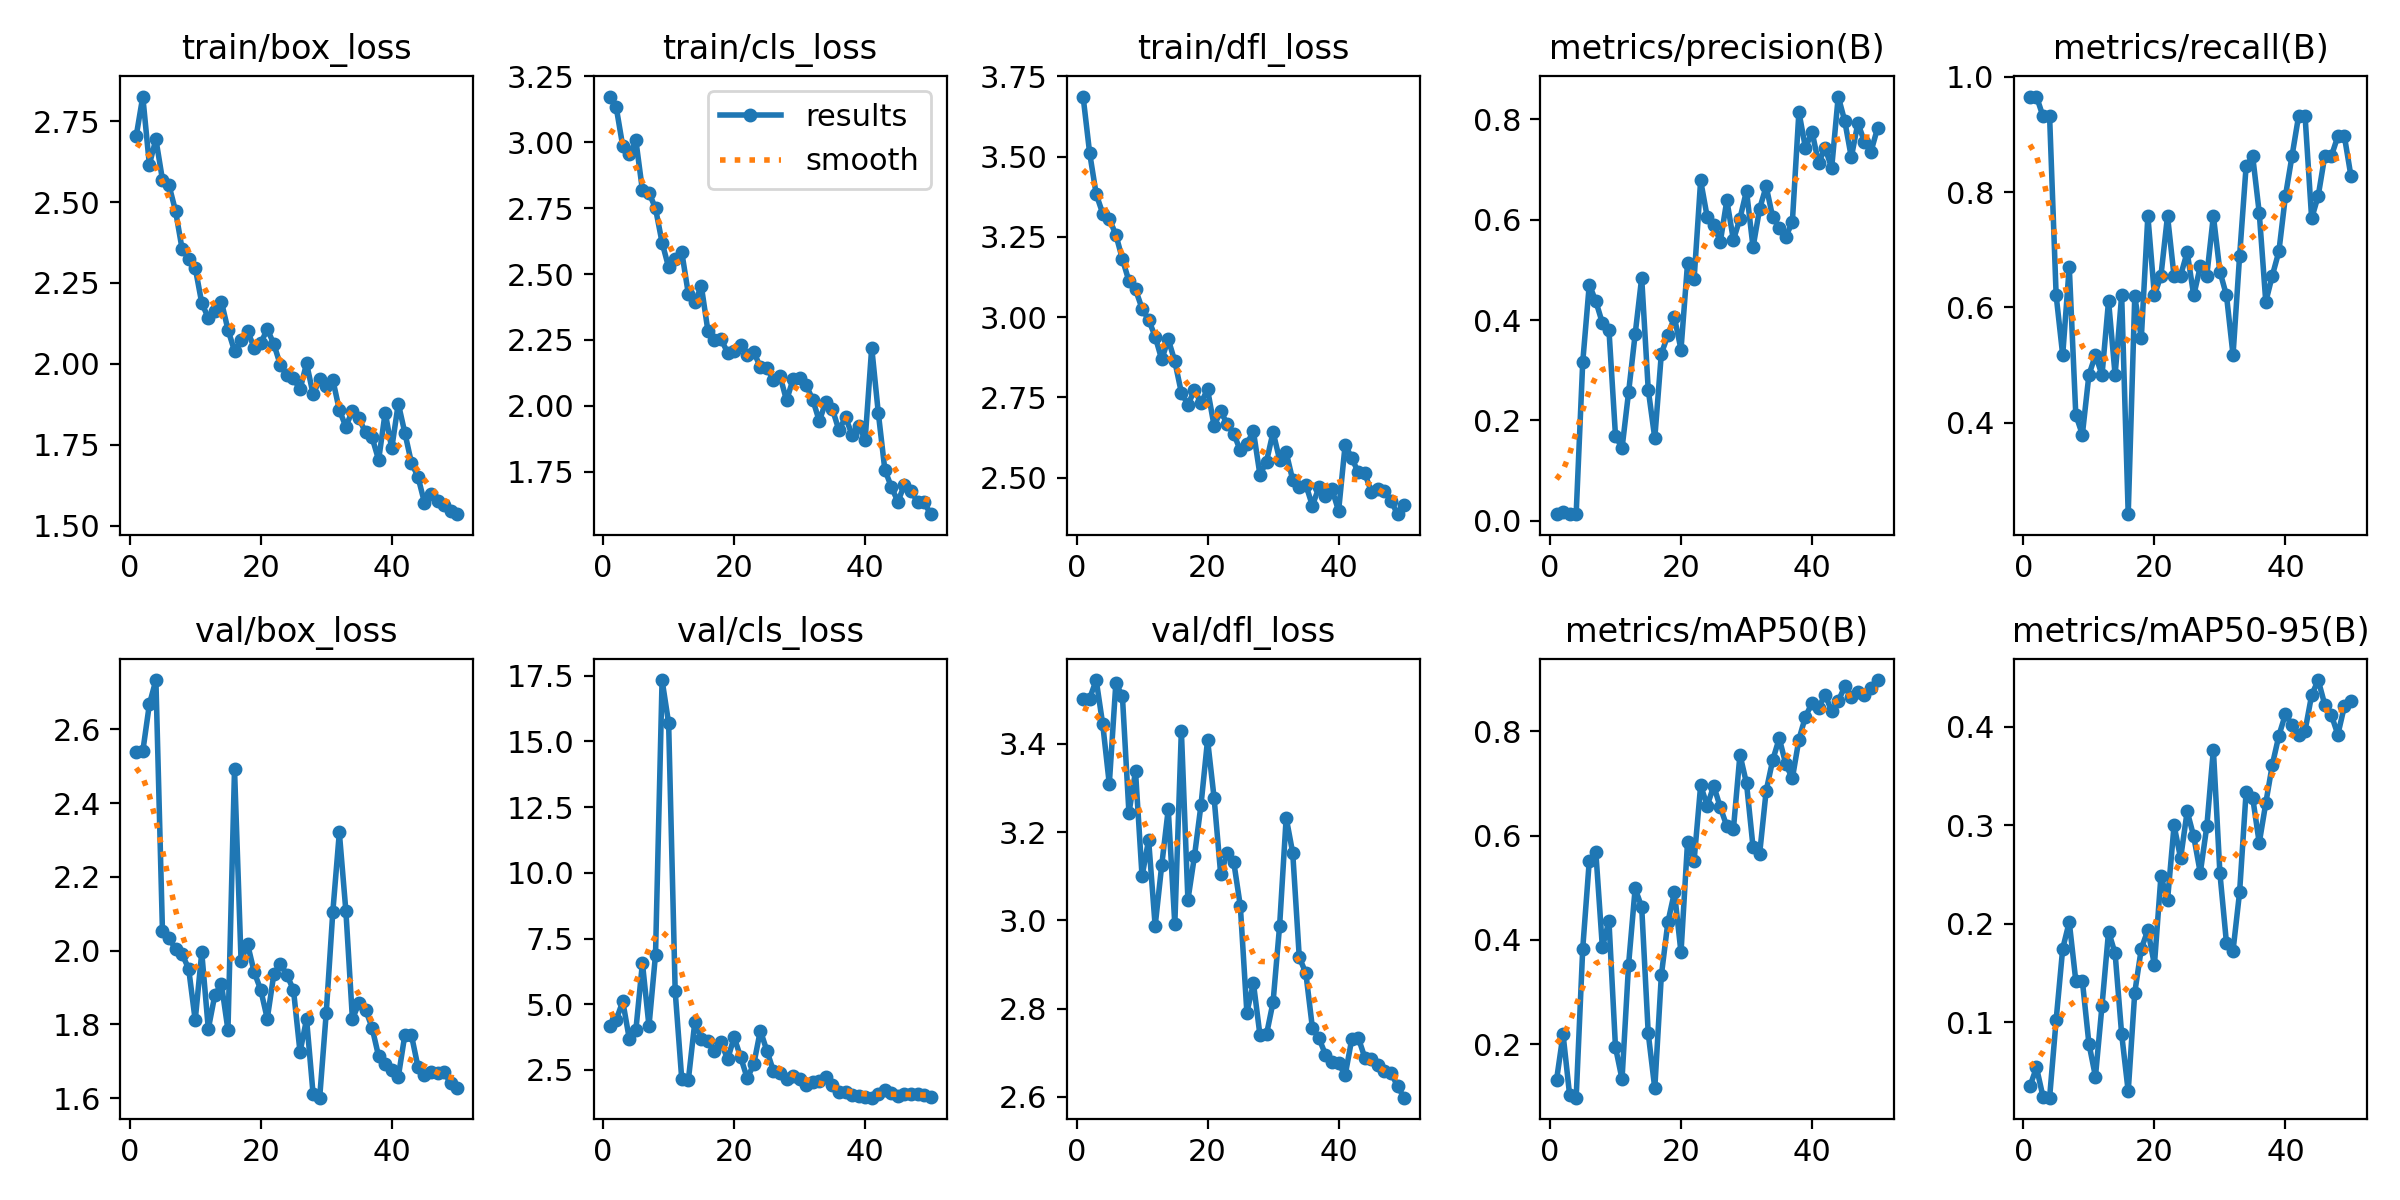

The file beside this chart, header and first rows:
epoch, train/box_loss, train/cls_loss, train/dfl_loss, metrics/precision(B), metrics/recall(B), metrics/mAP50(B), metrics/mAP50-95(B), val/box_loss, val/cls_loss, val/dfl_loss, lr/pg0, lr/pg1, lr/pg2
1, 2.704, 3.174, 3.687, 0.0131, 0.9655, 0.1308, 0.03484, 2.54, 4.157, 3.502, 0.09109, 9e-05, 9e-05
2, 2.826, 3.133, 3.511, 0.01658, 0.9655, 0.2186, 0.05392, 2.54, 4.411, 3.503, 0.08119, 0.0001862, 0.0001862
3, 2.616, 2.985, 3.383, 0.01422, 0.931, 0.1021, 0.02402, 2.667, 5.105, 3.545, 0.07128, 0.0002785, 0.0002785
4, 2.694, 2.954, 3.323, 0.01409, 0.931, 0.09707, 0.02327, 2.733, 3.676, 3.444, 0.06137, 0.0003668, 0.0003668
5, 2.569, 3.007, 3.306, 0.3159, 0.6207, 0.383, 0.1023, 2.054, 4.018, 3.309, 0.05145, 0.0004512, 0.0004512
6, 2.552, 2.818, 3.257, 0.4706, 0.5172, 0.5515, 0.1746, 2.035, 6.569, 3.538, 0.04153, 0.0005316, 0.0005316
7, 2.472, 2.809, 3.181, 0.4375, 0.6705, 0.5682, 0.2017, 2.004, 4.167, 3.508, 0.03161, 0.000608, 0.000608
8, 2.355, 2.749, 3.112, 0.3941, 0.4138, 0.3855, 0.1419, 1.991, 6.892, 3.243, 0.02168, 0.0006805, 0.0006805
9, 2.325, 2.619, 3.087, 0.381, 0.3793, 0.4365, 0.142, 1.951, 17.34, 3.338, 0.01175, 0.000749, 0.000749
10, 2.297, 2.525, 3.027, 0.1697, 0.4828, 0.1939, 0.07825, 1.812, 15.7, 3.1, 0.001814, 0.0008136, 0.0008136
11, 2.188, 2.555, 2.992, 0.1443, 0.5172, 0.1326, 0.04467, 1.995, 5.495, 3.183, 0.000802, 0.000802, 0.000802
12, 2.142, 2.584, 2.94, 0.256, 0.4828, 0.3525, 0.1168, 1.788, 2.159, 2.987, 0.000802, 0.000802, 0.000802
13, 2.162, 2.426, 2.869, 0.3714, 0.6114, 0.4985, 0.192, 1.88, 2.1, 3.125, 0.0007822, 0.0007822, 0.0007822
14, 2.192, 2.395, 2.931, 0.4841, 0.4828, 0.463, 0.1698, 1.91, 4.326, 3.252, 0.0007624, 0.0007624, 0.0007624
15, 2.105, 2.453, 2.863, 0.2614, 0.6207, 0.2205, 0.08773, 1.785, 3.696, 2.991, 0.0007426, 0.0007426, 0.0007426
16, 2.04, 2.284, 2.765, 0.1645, 0.2414, 0.1148, 0.02963, 2.492, 3.587, 3.43, 0.0007228, 0.0007228, 0.0007228
17, 2.072, 2.25, 2.728, 0.3327, 0.619, 0.3316, 0.1301, 1.973, 3.225, 3.046, 0.000703, 0.000703, 0.000703
18, 2.101, 2.252, 2.772, 0.3699, 0.5467, 0.4338, 0.1745, 2.017, 3.565, 3.146, 0.0006832, 0.0006832, 0.0006832
19, 2.05, 2.202, 2.734, 0.4052, 0.7586, 0.4914, 0.1934, 1.942, 2.902, 3.262, 0.0006634, 0.0006634, 0.0006634
20, 2.064, 2.207, 2.775, 0.3412, 0.6207, 0.3757, 0.1582, 1.894, 3.746, 3.409, 0.0006436, 0.0006436, 0.0006436
21, 2.107, 2.229, 2.661, 0.513, 0.6552, 0.5876, 0.2485, 1.816, 2.976, 3.277, 0.0006238, 0.0006238, 0.0006238
22, 2.061, 2.191, 2.708, 0.4813, 0.7586, 0.5518, 0.2237, 1.936, 2.186, 3.105, 0.000604, 0.000604, 0.000604
23, 1.996, 2.205, 2.666, 0.6781, 0.6537, 0.6963, 0.2997, 1.965, 2.719, 3.152, 0.0005842, 0.0005842, 0.0005842
24, 1.965, 2.146, 2.637, 0.6056, 0.6552, 0.6575, 0.2664, 1.934, 3.999, 3.132, 0.0005644, 0.0005644, 0.0005644
25, 1.955, 2.144, 2.585, 0.5903, 0.6957, 0.6953, 0.314, 1.894, 3.227, 3.033, 0.0005446, 0.0005446, 0.0005446
26, 1.921, 2.097, 2.606, 0.5558, 0.6207, 0.6544, 0.2886, 1.725, 2.458, 2.791, 0.0005248, 0.0005248, 0.0005248
27, 2.002, 2.113, 2.644, 0.6387, 0.6709, 0.6178, 0.2516, 1.814, 2.394, 2.857, 0.000505, 0.000505, 0.000505
28, 1.905, 2.02, 2.509, 0.5594, 0.6552, 0.6123, 0.2989, 1.61, 2.154, 2.739, 0.0004852, 0.0004852, 0.0004852
29, 1.952, 2.102, 2.551, 0.6022, 0.7586, 0.7552, 0.3767, 1.602, 2.287, 2.741, 0.0004654, 0.0004654, 0.0004654
30, 1.931, 2.105, 2.643, 0.6574, 0.662, 0.7004, 0.251, 1.831, 2.144, 2.815, 0.0004456, 0.0004456, 0.0004456
31, 1.951, 2.077, 2.556, 0.545, 0.6207, 0.5779, 0.1803, 2.104, 1.917, 2.988, 0.0004258, 0.0004258, 0.0004258
32, 1.857, 2.023, 2.579, 0.6216, 0.5172, 0.5646, 0.1726, 2.32, 2.039, 3.233, 0.000406, 0.000406, 0.000406
33, 1.806, 1.942, 2.493, 0.6663, 0.6885, 0.6856, 0.2318, 2.107, 2.069, 3.153, 0.0003862, 0.0003862, 0.0003862
34, 1.856, 2.015, 2.471, 0.6049, 0.845, 0.7449, 0.334, 1.815, 2.222, 2.916, 0.0003664, 0.0003664, 0.0003664
35, 1.831, 1.987, 2.478, 0.5838, 0.8621, 0.7866, 0.328, 1.859, 1.924, 2.881, 0.0003466, 0.0003466, 0.0003466
36, 1.788, 1.906, 2.413, 0.5658, 0.7641, 0.7368, 0.282, 1.84, 1.647, 2.757, 0.0003268, 0.0003268, 0.0003268
37, 1.772, 1.956, 2.47, 0.5955, 0.6095, 0.7098, 0.3224, 1.791, 1.674, 2.733, 0.000307, 0.000307, 0.000307
38, 1.703, 1.89, 2.442, 0.8148, 0.6552, 0.7843, 0.3614, 1.714, 1.546, 2.696, 0.0002872, 0.0002872, 0.0002872
39, 1.849, 1.923, 2.464, 0.7427, 0.6969, 0.8285, 0.391, 1.694, 1.49, 2.679, 0.0002674, 0.0002674, 0.0002674
40, 1.738, 1.872, 2.397, 0.7754, 0.7931, 0.8542, 0.4128, 1.678, 1.465, 2.676, 0.0002476, 0.0002476, 0.0002476
41, 1.877, 2.221, 2.603, 0.713, 0.8621, 0.8452, 0.4016, 1.658, 1.444, 2.648, 0.0002278, 0.0002278, 0.0002278
42, 1.787, 1.974, 2.562, 0.7429, 0.931, 0.8706, 0.3913, 1.772, 1.587, 2.73, 0.000208, 0.000208, 0.000208
43, 1.695, 1.758, 2.517, 0.7028, 0.931, 0.8384, 0.396, 1.772, 1.725, 2.734, 0.0001882, 0.0001882, 0.0001882
44, 1.651, 1.691, 2.514, 0.8454, 0.7541, 0.8578, 0.4321, 1.686, 1.616, 2.689, 0.0001684, 0.0001684, 0.0001684
45, 1.571, 1.636, 2.456, 0.7965, 0.7931, 0.8862, 0.4474, 1.663, 1.524, 2.685, 0.0001486, 0.0001486, 0.0001486
46, 1.599, 1.7, 2.466, 0.7243, 0.8621, 0.8661, 0.4225, 1.67, 1.58, 2.672, 0.0001288, 0.0001288, 0.0001288
47, 1.577, 1.678, 2.46, 0.7923, 0.8621, 0.8751, 0.412, 1.668, 1.592, 2.659, 0.000109, 0.000109, 0.000109
48, 1.563, 1.634, 2.428, 0.7556, 0.8965, 0.869, 0.392, 1.67, 1.573, 2.655, 8.92e-05, 8.92e-05, 8.92e-05
49, 1.545, 1.633, 2.387, 0.7356, 0.8965, 0.884, 0.4208, 1.641, 1.533, 2.624, 6.94e-05, 6.94e-05, 6.94e-05
50, 1.535, 1.588, 2.416, 0.7823, 0.8276, 0.8985, 0.4262, 1.628, 1.466, 2.598, 4.96e-05, 4.96e-05, 4.96e-05
